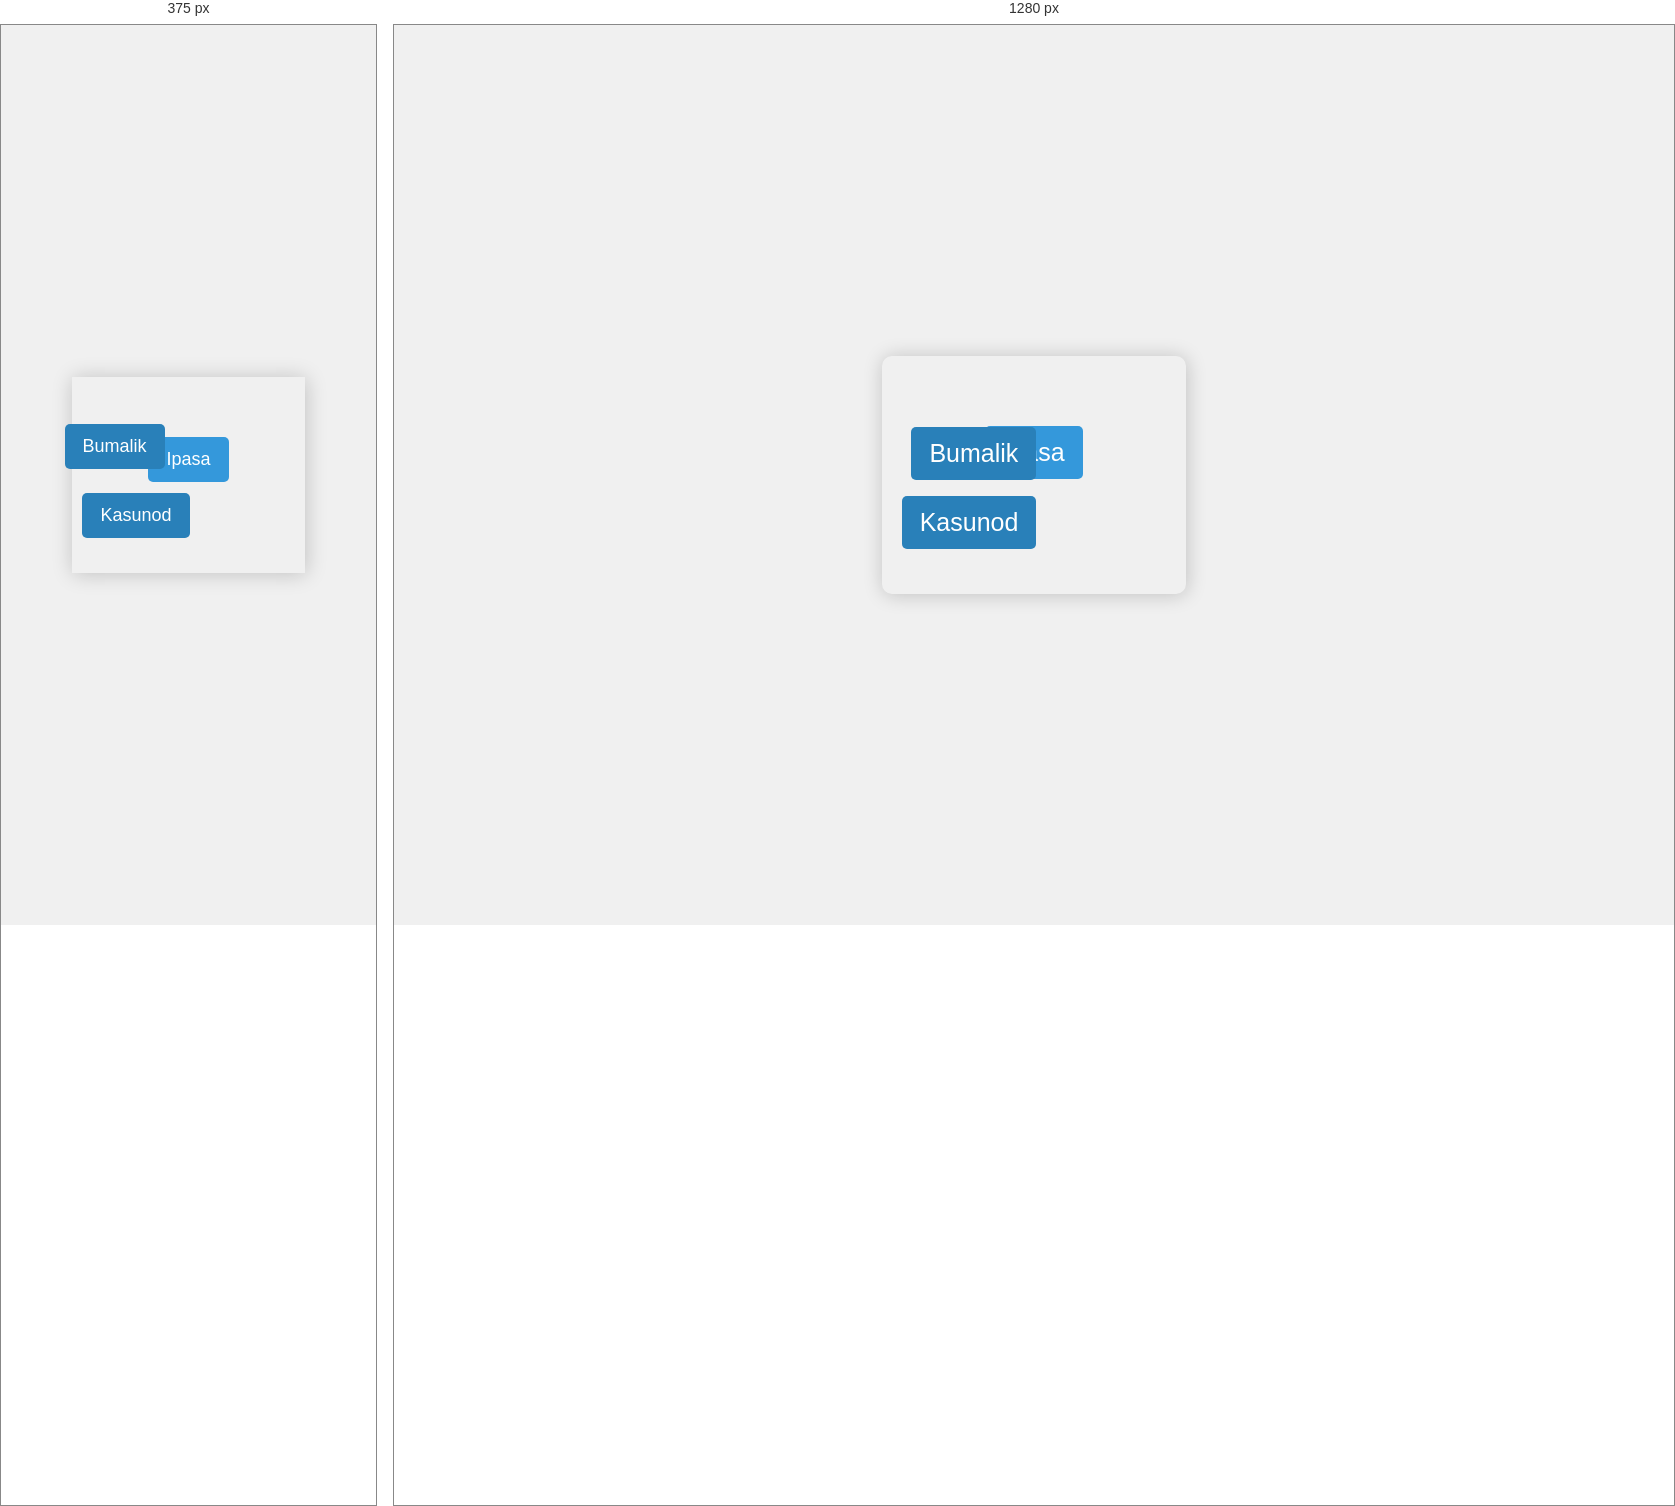
Rendered at 375 px and 1280 px, left to right.

<!-- file: quizz.html -->
<!DOCTYPE html>
<html lang="en">
<head>
    <meta charset="UTF-8">
    <link rel="shortcut icon" type="x-icon" href="logo-modified.png">
    <meta name="viewport" content="width=device-width, initial-scale=1.0">
    <link rel="stylesheet" href="quizz.css">
    <title>Online Quiz</title>
</head>
<body>
    <div class="quiz-container">
        <div class="question">
            <h2 id="question-text"></h2>
            <div id="options" class="options"></div>
            <button id="submit-btn" class="action-btn">Ipasa</button>
        </div>
        <div class="result">
            <p id="result-text"></p>
            <button id="next-btn" class="action-btn">Kasunod</button>
            <!-- Add a button to go back to the previous website -->
            <button id="go-back-btn" class="action-btn" onclick="goBack()">Bumalik</button>
        </div>
    </div>
    <script src="quizz.js"></script>
    <script>
        function goBack() {
            // Redirect to another website
            window.location.href = "vid.html"; // Replace with the desired URL
        }
    </script>
</body>
</html>


/* @media block from quizz.css */
@media screen and (max-width: 480px) {
  .quiz-container {
    padding: 10px; /* Adjust padding for smaller screens */
    max-width: 100%; /* Make the container full width on smaller screens */
    border-radius: 0; /* Remove border-radius for a simpler look */
  }
  
  .quiz-container h2 {
    font-size: 20px; /* Adjust the quiz title text size for smaller screens */
  }
  
  .options label {
    font-size: 16px;
   /* Adjust answer option text size for smaller screens */
  }
  
  .action-btn {
    font-size: 18px; /* Adjust button text size for smaller screens */
  }
  
  .result p {
    font-size: 16px; /* Adjust result text size for smaller screens */
  }
}